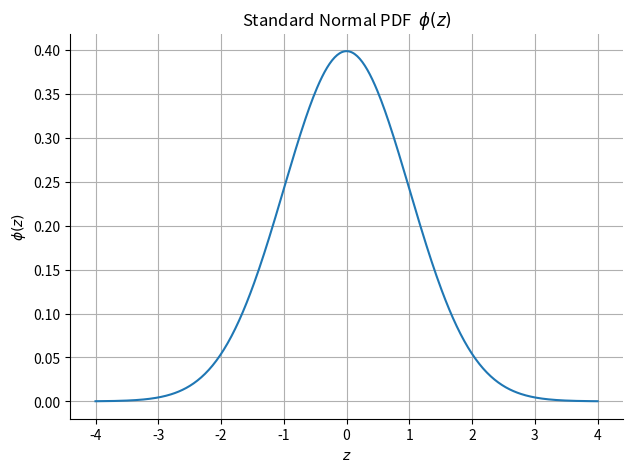
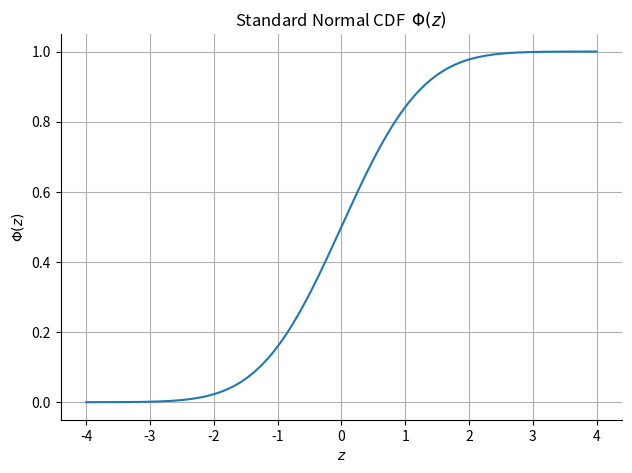
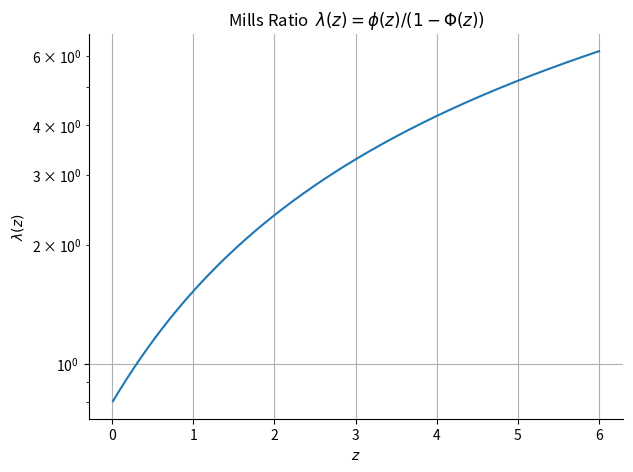
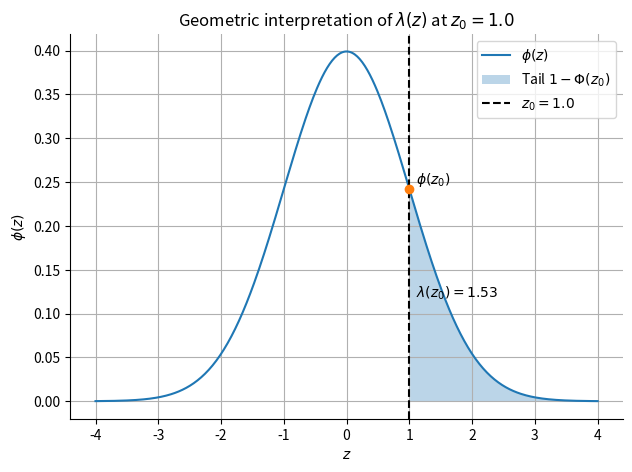
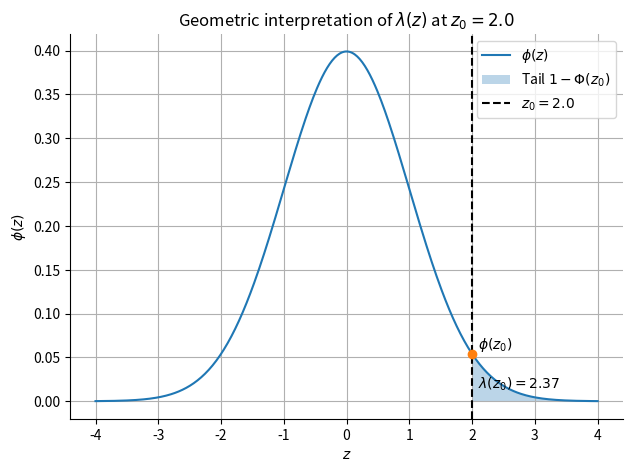

Source code (Python) for these figures, in order:
#!/usr/bin/env python3
"""
Generate illustrative figures for the TG-spread note.

Outputs:
  phi_z.png, Phi_z.png,
  lambda_demo_z1.png, lambda_demo_z2.png,
  lambda_log.png
"""
import numpy as np
import matplotlib.pyplot as plt
from scipy.stats import norm
import pathlib

# ────────────────────────────────────────────────────────────────────
plt.rcParams.update({
    "figure.dpi":      300,
    "axes.grid":       True,
    "axes.spines.top": False,
    "axes.spines.right": False,
})

OUTDIR = pathlib.Path(".").resolve()

def savefig(fig, fname):
    """tight-layout + save + message"""
    fig.tight_layout()
    fig.savefig(OUTDIR / fname)
    plt.close(fig)
    print("  ✔", fname)

# 1.  φ(z)
z = np.linspace(-4, 4, 400)
fig = plt.figure()
plt.plot(z, norm.pdf(z))
plt.title(r"Standard Normal PDF  $\phi(z)$")
plt.xlabel(r"$z$")
plt.ylabel(r"$\phi(z)$")
savefig(fig, "phi_z.png")

# 2.  Φ(z)
fig = plt.figure()
plt.plot(z, norm.cdf(z))
plt.title(r"Standard Normal CDF  $\Phi(z)$")
plt.xlabel(r"$z$")
plt.ylabel(r"$\Phi(z)$")
savefig(fig, "Pphi_z.png")

# 3.  Mills ratio λ(z)  (log scale)  ── ★ title fixed ★
z_pos = np.linspace(0.01, 6.0, 500)
lam   = norm.pdf(z_pos) / norm.sf(z_pos)

fig = plt.figure()
plt.semilogy(z_pos, lam)
plt.title(r"Mills Ratio  $\lambda(z)=\phi(z)/(1-\Phi(z))$")
plt.xlabel(r"$z$")
plt.ylabel(r"$\lambda(z)$")
savefig(fig, "lambda_log.png")

# 4 & 5.  Geometric λ demos
def lambda_demo(z0, fname):
    x = np.linspace(-4, 4, 400)
    pdf = norm.pdf(x)
    tail = x >= z0

    fig = plt.figure()
    plt.plot(x, pdf, label=r'$\phi(z)$')
    plt.fill_between(x[tail], pdf[tail], alpha=0.3,
                     label=r'Tail $1-\Phi(z_0)$')
    plt.axvline(z0, ls='--', color='k', label=fr'$z_0={z0}$')

    fz = norm.pdf(z0)
    lam0 = fz / (1 - norm.cdf(z0))
    plt.scatter([z0], [fz], zorder=3)
    plt.text(z0+0.1, fz, r'$\phi(z_0)$', va='bottom')
    plt.text(z0+0.1, fz*0.55,
             rf'$\lambda(z_0) = {lam0:.2f}$', va='top')

    plt.title(fr'Geometric interpretation of $\lambda(z)$ at $z_0={z0}$')
    plt.xlabel(r"$z$")
    plt.ylabel(r"$\phi(z)$")
    plt.legend()
    savefig(fig, fname)

lambda_demo(1.0, "lambda_demo_z1.png")
lambda_demo(2.0, "lambda_demo_z2.png")

print("\nAll TG-spread figures saved to:", OUTDIR)
